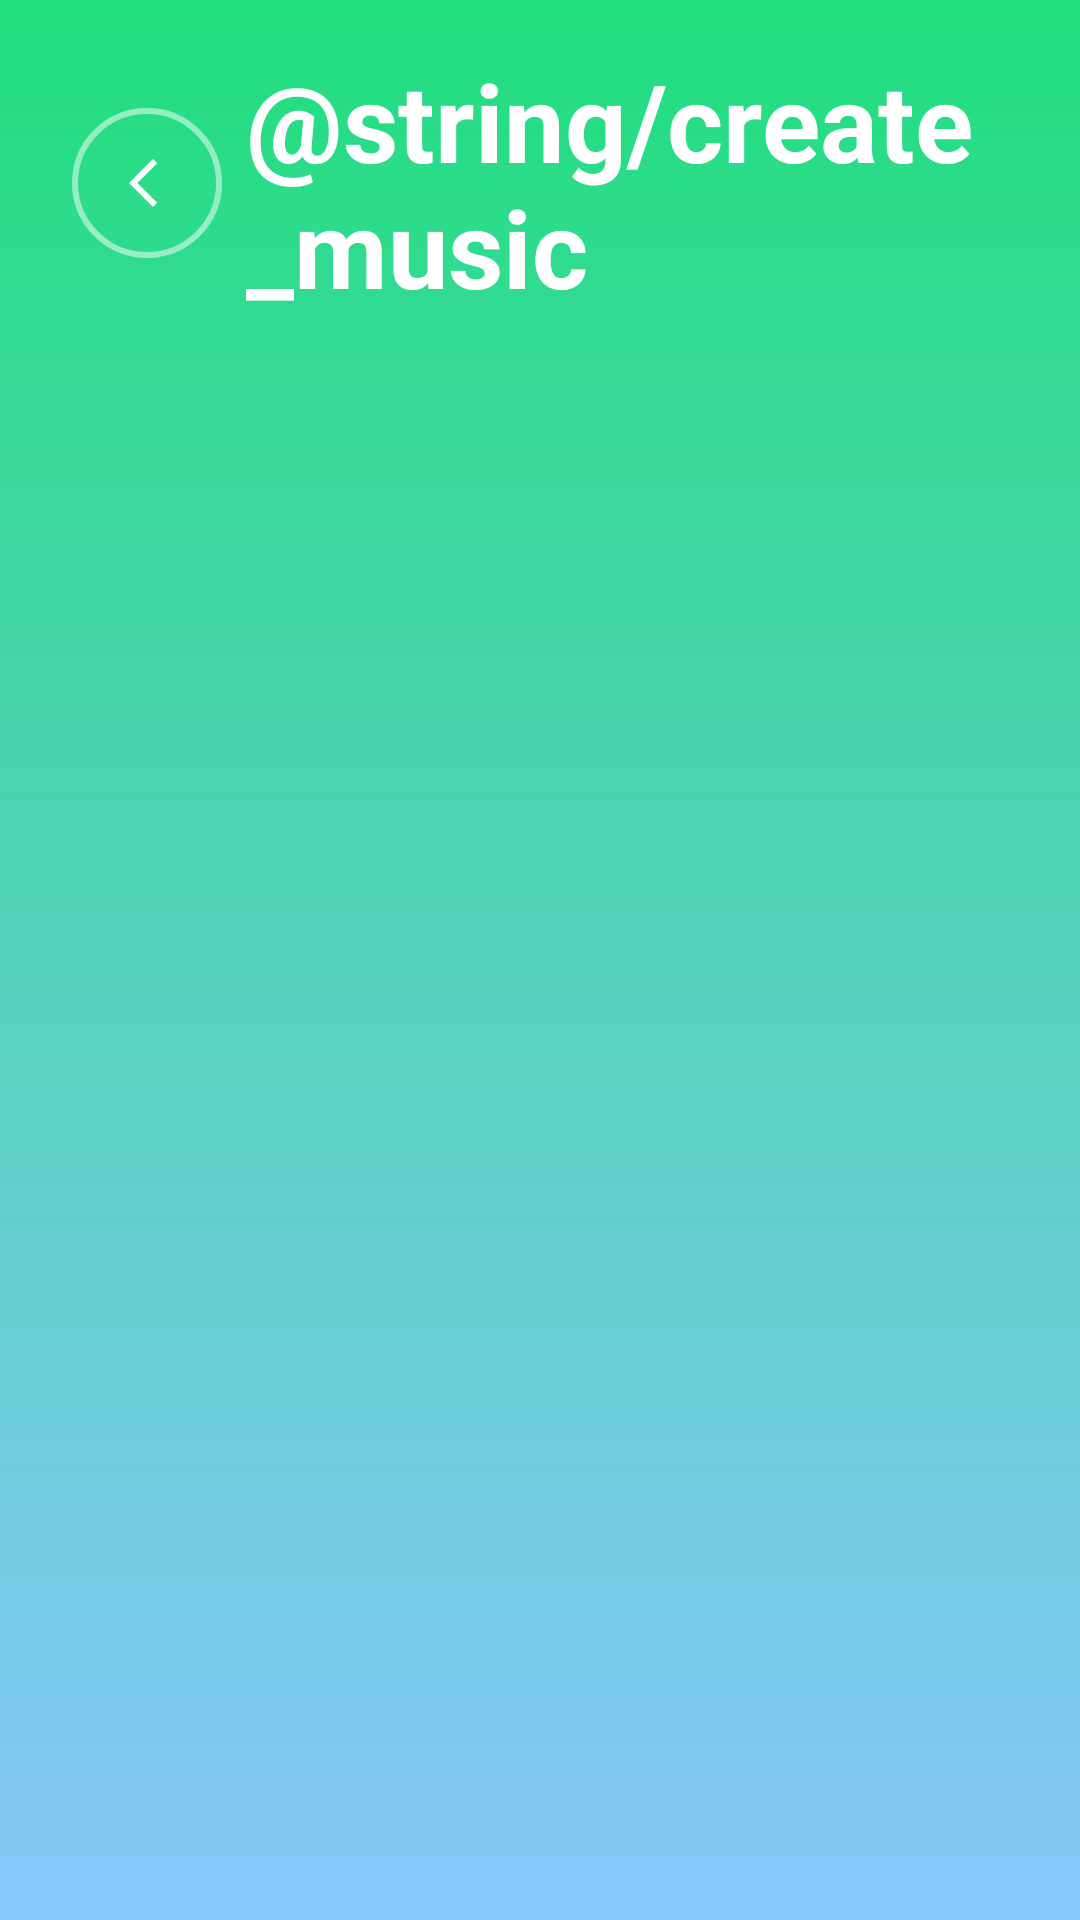

The Android layout XML behind this screen, and the referenced resources:
<!-- AndroidManifest.xml: application theme Theme.CrazyMusic -->
<!-- res/layout/activity_create_music.xml -->
<?xml version="1.0" encoding="utf-8"?>
<LinearLayout xmlns:android="http://schemas.android.com/apk/res/android"
    xmlns:app="http://schemas.android.com/apk/res-auto"
    android:layout_width="match_parent"
    android:layout_height="match_parent"
    android:background="@drawable/gradient_background"
    android:orientation="vertical"
    android:padding="16dp">

    
    <LinearLayout
        android:layout_width="match_parent"
        android:layout_height="wrap_content"
        android:layout_marginTop="0dp"
        android:layout_marginBottom="10dp"
        android:gravity="center_vertical"
        android:orientation="horizontal">

        
        <ImageButton
            android:id="@+id/buttonBack"
            android:layout_width="50dp"
            android:layout_height="50dp"
            android:layout_margin="8dp"
            android:background="@drawable/back_button_background"
            android:contentDescription="@string/back_button"
            android:elevation="8dp"
            android:padding="12dp"
            android:src="@drawable/ic_arrow_back"
            app:tint="#FFFFFF" />

        
        <TextView
            android:layout_width="0dp"
            android:layout_height="wrap_content"
            android:layout_weight="1"
            android:gravity="left"
            android:text="@string/create_music"
            android:textColor="#FFFFFF"
            android:textSize="36sp"
            android:textStyle="bold" />


    </LinearLayout>


</LinearLayout>
<!-- resources referenced by this layout -->
<resources>
  <!-- drawable back_button_background (drawable) -->
  <?xml version="1.0" encoding="utf-8"?>
  <shape xmlns:android="http://schemas.android.com/apk/res/android">
      <solid android:color="#00000000" />
      <corners android:radius="40dp" />
      <stroke
          android:width="2dp"
          android:color="#80FFFFFF" />
  </shape>
  <!-- drawable gradient_background (drawable) -->
  <?xml version="1.0" encoding="utf-8"?>
  <shape xmlns:android="http://schemas.android.com/apk/res/android"
      android:shape="rectangle">
  
      <gradient
          android:startColor="#21DE7D"
          android:endColor="#89C7FB"
          android:angle="270"
          android:type="linear"/>
  
  </shape>
  <!-- drawable ic_arrow_back (drawable) -->
  <vector xmlns:android="http://schemas.android.com/apk/res/android"
      android:width="32dp"
      android:height="32dp"
      android:viewportWidth="32"
      android:viewportHeight="32">
  
      
      <path
          android:fillColor="#FFFFFF"
          android:pathData="M18,8l-8,8 8,8 1.4,-1.4L12.8,16 19.4,9.4 18,8z"/>
  
  </vector>
  <string name="back_button">Назад</string>
  <style name="Theme.CrazyMusic" parent="Base.Theme.CrazyMusic" />
  <style name="Base.Theme.CrazyMusic" parent="Theme.Material3.DayNight.NoActionBar">
          
          
      </style>
</resources>
